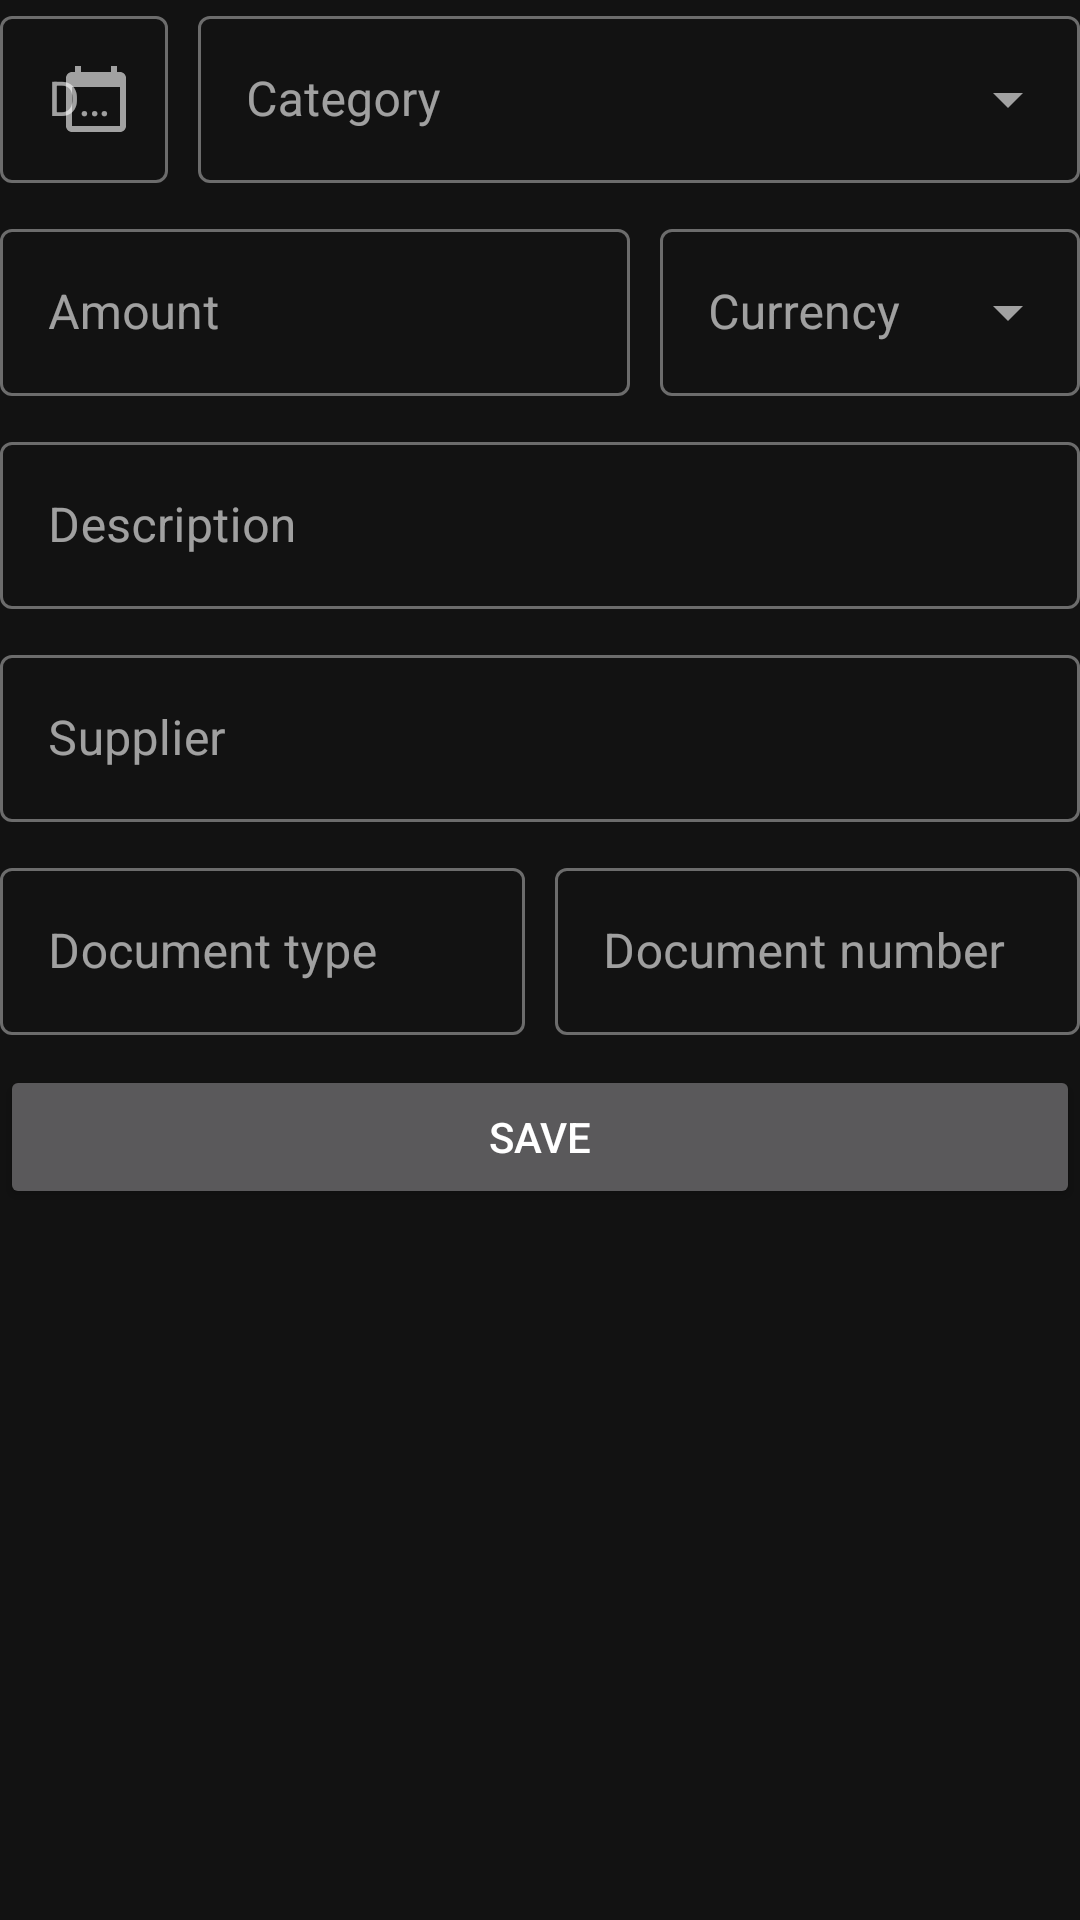

The Android layout XML behind this screen, and the referenced resources:
<!-- AndroidManifest.xml: application theme AppTheme -->
<!-- res/layout/view_transaction_editor_form.xml -->
<?xml version="1.0" encoding="utf-8"?>
<androidx.constraintlayout.widget.ConstraintLayout xmlns:android="http://schemas.android.com/apk/res/android"
    xmlns:app="http://schemas.android.com/apk/res-auto"
    xmlns:tools="http://schemas.android.com/tools"
    android:layout_width="match_parent"
    android:layout_height="match_parent"
    tools:context=".ui.TransactionEditorForm">

    <LinearLayout
        android:id="@+id/date_category_layout"
        android:layout_width="match_parent"
        android:layout_height="wrap_content"
        android:baselineAligned="false"
        app:layout_constraintStart_toStartOf="parent"
        app:layout_constraintTop_toTopOf="parent">

        <com.google.android.material.textfield.TextInputLayout
            style="@style/Widget.MaterialComponents.TextInputLayout.OutlinedBox.ExposedDropdownMenu"
            android:layout_width="wrap_content"
            android:layout_height="wrap_content"
            android:layout_marginEnd="@dimen/input_horizontal_margin"
            app:endIconDrawable="@drawable/ic_calendar_24"
            app:endIconMode="custom">

            <AutoCompleteTextView
                android:id="@+id/date_picker_button"
                android:layout_width="match_parent"
                android:layout_height="wrap_content"
                android:focusable="false"
                android:hint="@string/hint_date"
                android:inputType="none"
                tools:text="11-11-2018" />
        </com.google.android.material.textfield.TextInputLayout>

        <com.google.android.material.textfield.TextInputLayout
            style="@style/Widget.MaterialComponents.TextInputLayout.OutlinedBox.ExposedDropdownMenu"
            android:layout_width="0dp"
            android:layout_height="wrap_content"
            android:layout_weight="1">

            <AutoCompleteTextView
                android:id="@+id/category_dropdown"
                android:layout_width="match_parent"
                android:layout_height="match_parent"
                android:hint="@string/hint_category"
                android:inputType="none" />
        </com.google.android.material.textfield.TextInputLayout>
    </LinearLayout>

    <LinearLayout
        android:id="@+id/amount_currency_layout"
        android:layout_width="match_parent"
        android:layout_height="wrap_content"
        android:layout_marginTop="@dimen/input_vertical_margin"
        android:baselineAligned="false"
        app:layout_constraintTop_toBottomOf="@id/date_category_layout">

        <com.google.android.material.textfield.TextInputLayout
            android:layout_width="0dp"
            android:layout_height="match_parent"
            android:layout_marginEnd="@dimen/input_horizontal_margin"
            android:layout_weight="3">

            <com.google.android.material.textfield.TextInputEditText
                android:id="@+id/amount_input"
                android:layout_width="match_parent"
                android:layout_height="match_parent"
                android:hint="@string/hint_amount"
                android:inputType="numberDecimal" />
        </com.google.android.material.textfield.TextInputLayout>

        <com.google.android.material.textfield.TextInputLayout
            style="@style/Widget.MaterialComponents.TextInputLayout.OutlinedBox.ExposedDropdownMenu"
            android:layout_width="0dp"
            android:layout_height="match_parent"
            android:layout_weight="2">

            <AutoCompleteTextView
                android:id="@+id/currency_dropdown"
                android:layout_width="match_parent"
                android:layout_height="match_parent"
                android:layout_gravity="center"
                android:hint="@string/hint_currency" />
        </com.google.android.material.textfield.TextInputLayout>
    </LinearLayout>

    <com.google.android.material.textfield.TextInputLayout
        android:id="@+id/description_input_layout"
        android:layout_width="match_parent"
        android:layout_height="wrap_content"
        android:layout_marginTop="@dimen/input_vertical_margin"
        app:layout_constraintTop_toBottomOf="@id/amount_currency_layout">

        <com.google.android.material.textfield.TextInputEditText
            android:id="@+id/description_input"
            android:layout_width="match_parent"
            android:layout_height="match_parent"
            android:hint="@string/hint_description"
            android:inputType="textMultiLine" />
    </com.google.android.material.textfield.TextInputLayout>

    <com.google.android.material.textfield.TextInputLayout
        android:id="@+id/supplier_input_layout"
        android:layout_width="match_parent"
        android:layout_height="wrap_content"
        android:layout_marginTop="@dimen/input_vertical_margin"
        app:layout_constraintTop_toBottomOf="@id/description_input_layout">

        <com.google.android.material.textfield.TextInputEditText
            android:id="@+id/supplier_input"
            android:layout_width="match_parent"
            android:layout_height="match_parent"
            android:hint="@string/hint_supplier"
            android:inputType="textAutoComplete" />
    </com.google.android.material.textfield.TextInputLayout>

    <LinearLayout
        android:id="@+id/document_inputs_layout"
        android:layout_width="match_parent"
        android:layout_height="wrap_content"
        android:layout_gravity="bottom"
        android:layout_marginTop="@dimen/input_vertical_margin"
        android:baselineAligned="false"
        app:layout_constraintTop_toBottomOf="@id/supplier_input_layout">

        <com.google.android.material.textfield.TextInputLayout
            android:layout_width="0dp"
            android:layout_height="match_parent"
            android:layout_marginEnd="@dimen/input_horizontal_margin"
            android:layout_weight="3">

            <com.google.android.material.textfield.TextInputEditText
                android:id="@+id/document_type_input"
                android:layout_width="match_parent"
                android:layout_height="match_parent"
                android:hint="@string/hint_document_type"
                android:inputType="textAutoComplete" />
        </com.google.android.material.textfield.TextInputLayout>

        <com.google.android.material.textfield.TextInputLayout
            android:layout_width="0dp"
            android:layout_height="match_parent"
            android:layout_weight="3">

            <com.google.android.material.textfield.TextInputEditText
                android:id="@+id/document_number_input"
                android:layout_width="match_parent"
                android:layout_height="match_parent"
                android:hint="@string/hint_document_number" />
        </com.google.android.material.textfield.TextInputLayout>
    </LinearLayout>

    <Button
        android:id="@+id/save_button"
        android:layout_width="match_parent"
        android:layout_height="wrap_content"
        android:layout_marginTop="@dimen/input_vertical_margin"
        android:text="@string/action_save"
        app:layout_constraintTop_toBottomOf="@id/document_inputs_layout" />

</androidx.constraintlayout.widget.ConstraintLayout>
<!-- resources referenced by this layout -->
<resources>
  <dimen name="input_horizontal_margin">10dp</dimen>
  <dimen name="input_vertical_margin">10dp</dimen>
  <!-- drawable ic_calendar_24 (drawable) -->
  <vector android:height="24dp"
      android:tint="#FFFFFF"
      android:viewportHeight="24"
      android:viewportWidth="24"
      android:width="24dp"
      xmlns:android="http://schemas.android.com/apk/res/android">
      <path
          android:fillColor="#FF000000"
          android:pathData="M20,3h-1L19,1h-2v2L7,3L7,1L5,1v2L4,3c-1.1,0 -2,0.9 -2,2v16c0,1.1 0.9,2 2,2h16c1.1,0 2,-0.9 2,-2L22,5c0,-1.1 -0.9,-2 -2,-2zM20,21L4,21L4,8h16v13z" />
  </vector>
  <string name="action_save">Save</string>
  <string name="hint_amount">Amount</string>
  <string name="hint_category">Category</string>
  <string name="hint_currency">Currency</string>
  <string name="hint_date">Date</string>
  <string name="hint_description">Description</string>
  <string name="hint_document_number">Document number</string>
  <string name="hint_document_type">Document type</string>
  <string name="hint_supplier">Supplier</string>
  <style name="AppTheme" parent="Theme.MaterialComponents">
          <item name="windowActionBar">false</item>
          <item name="windowNoTitle">true</item>
  
          <item name="colorPrimary">@color/brand_green</item>
          <item name="colorOnPrimary">@android:color/white</item>
          <item name="colorOnPrimarySurface">@android:color/white</item>
          <item name="colorSecondary">@color/brand_green</item>
          <item name="colorOnSecondary">@android:color/white</item>
  
          <item name="textInputStyle">@style/Widget.MaterialComponents.TextInputLayout.OutlinedBox
          </item>
          <item name="snackbarStyle">@style/Widget.MaterialComponents.Snackbar.FullWidth</item>
          <item name="snackbarTextViewStyle">@style/AppTheme.SnackbarTextView</item>
          <item name="android:datePickerDialogTheme" tools:targetApi="lollipop">
              @style/DatePickerDialog
          </item>
      </style>
  <color name="brand_green">#4caf50</color>
  <style name="AppTheme.SnackbarTextView" parent="Widget.MaterialComponents.Snackbar.TextView">
          <item name="android:textColor">?attr/colorOnSurface</item>
      </style>
  <style name="DatePickerDialog" parent="android:Theme.Material.Dialog" tools:targetApi="lollipop">
          <item name="colorAccent">@color/brand_green</item>
          <item name="android:windowBackground">?android:attr/colorBackground</item>
          <item name="android:datePickerStyle">@style/DatePicker</item>
      </style>
  <style name="DatePicker" parent="android:Widget.Material.DatePicker" tools:targetApi="lollipop">
          <item name="android:datePickerMode">spinner</item>
      </style>
</resources>
